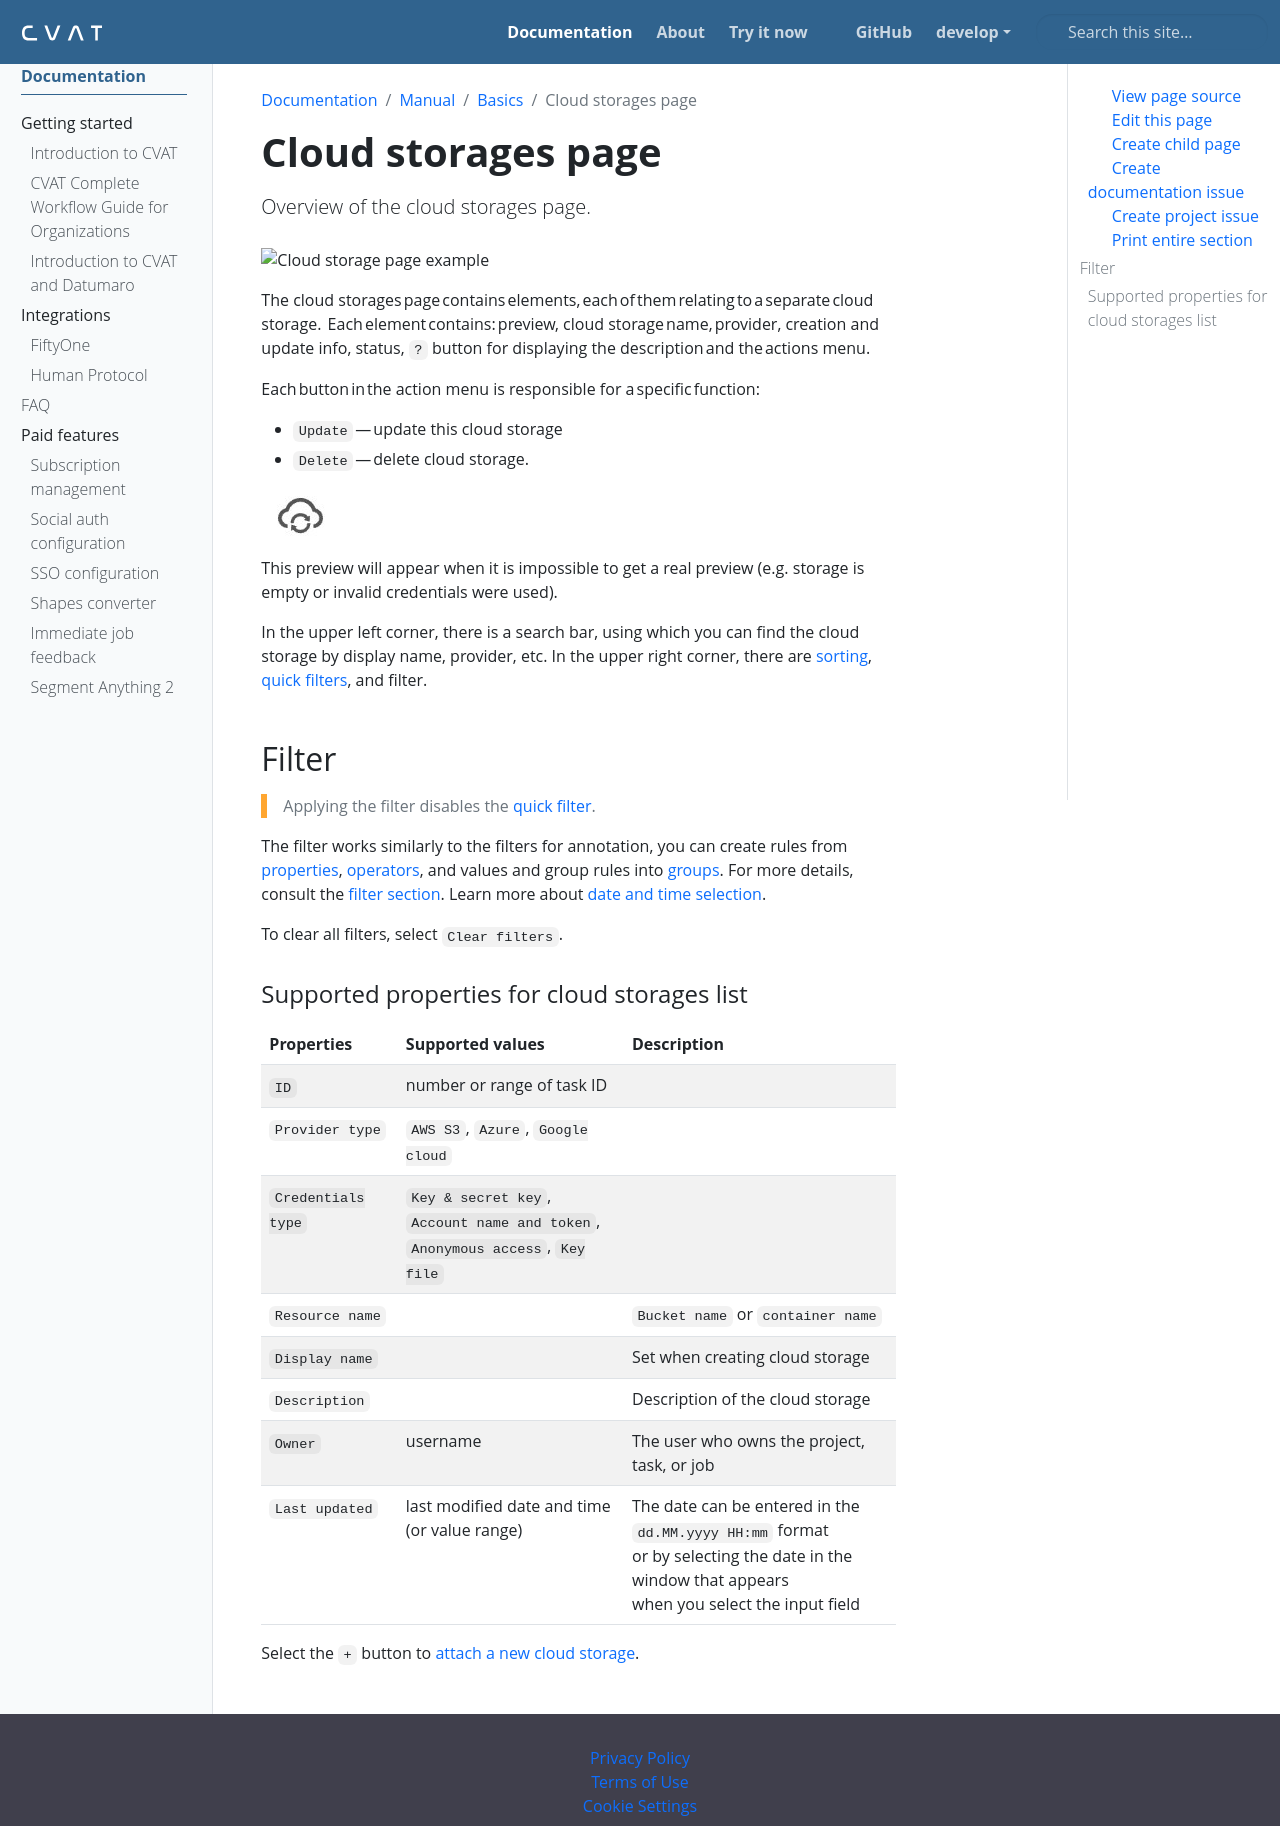

repository: wanlanli/cvat · page: docs/manual/basics/cloud-storages/index.html · generator: sphinx

---
title: 'Cloud storages page'
linkTitle: 'Cloud storages page'
weight: 22
description: 'Overview of the cloud storages page.'
---

![Cloud storage page example](/images/image227.jpg)

The cloud storages page contains elements, each of them relating to a separate cloud storage. 
Each element contains: preview, cloud storage name, provider, creation and update info, status,
`?` button for displaying the description and the actions menu.

Each button in the action menu is responsible for a specific function:
- `Update` — update this cloud storage
- `Delete` — delete cloud storage.

![Cloud storage icon](/images/cloud_storage_icon.jpg)

This preview will appear when it is impossible to get a real preview (e.g. storage is empty or
invalid credentials were used).

In the upper left corner, there is a search bar,
using which you can find the cloud storage by display name, provider, etc.
In the upper right corner, there are [sorting][sorting], [quick filters][quick-filters], and filter.

## Filter

> Applying the filter disables the [quick filter][quick-filters].

The filter works similarly to the filters for annotation,
you can create rules from [properties](#supported-properties-for-jobs-list),
[operators][operators], and values and group rules into [groups][groups].
For more details, consult the [filter section][create-filter].
Learn more about [date and time selection][data-and-time].

To clear all filters, select `Clear filters`.

### Supported properties for cloud storages list

| Properties     | Supported values                             | Description                                 |
| -------------- | -------------------------------------------- | ------------------------------------------- |
| `ID`           | number or range of task ID                   |                                             |
| `Provider type` | `AWS S3`, `Azure`, `Google cloud`           |                                             |
| `Credentials type` | `Key & secret key`, `Account name and token`,<br> `Anonymous access`, `Key file` |     |
| `Resource name` |                                             | `Bucket name` or `container name`           |
| `Display name` |                                              | Set when creating cloud storage             |
| `Description`  |                                              | Description of the cloud storage            |
| `Owner`        | username                                     | The user who owns the project, task, or job |
| `Last updated` | last modified date and time (or value range) | The date can be entered in the `dd.MM.yyyy HH:mm` format <br>or by selecting the date in the window that appears <br>when you select the input field |

Select the `+` button to {{< ilink "/docs/manual/basics/attach-cloud-storage" "attach a new cloud storage" >}}.

[create-filter]: /docs/manual/advanced/filter/#create-a-filter
[operators]: /docs/manual/advanced/filter/#supported-operators-for-properties
[groups]: /docs/manual/advanced/filter/#groups
[data-and-time]: /docs/manual/advanced/filter#date-and-time-selection
[sorting]: /docs/manual/advanced/filter/#sort-by
[quick-filters]: /docs/manual/advanced/filter/#quick-filters
